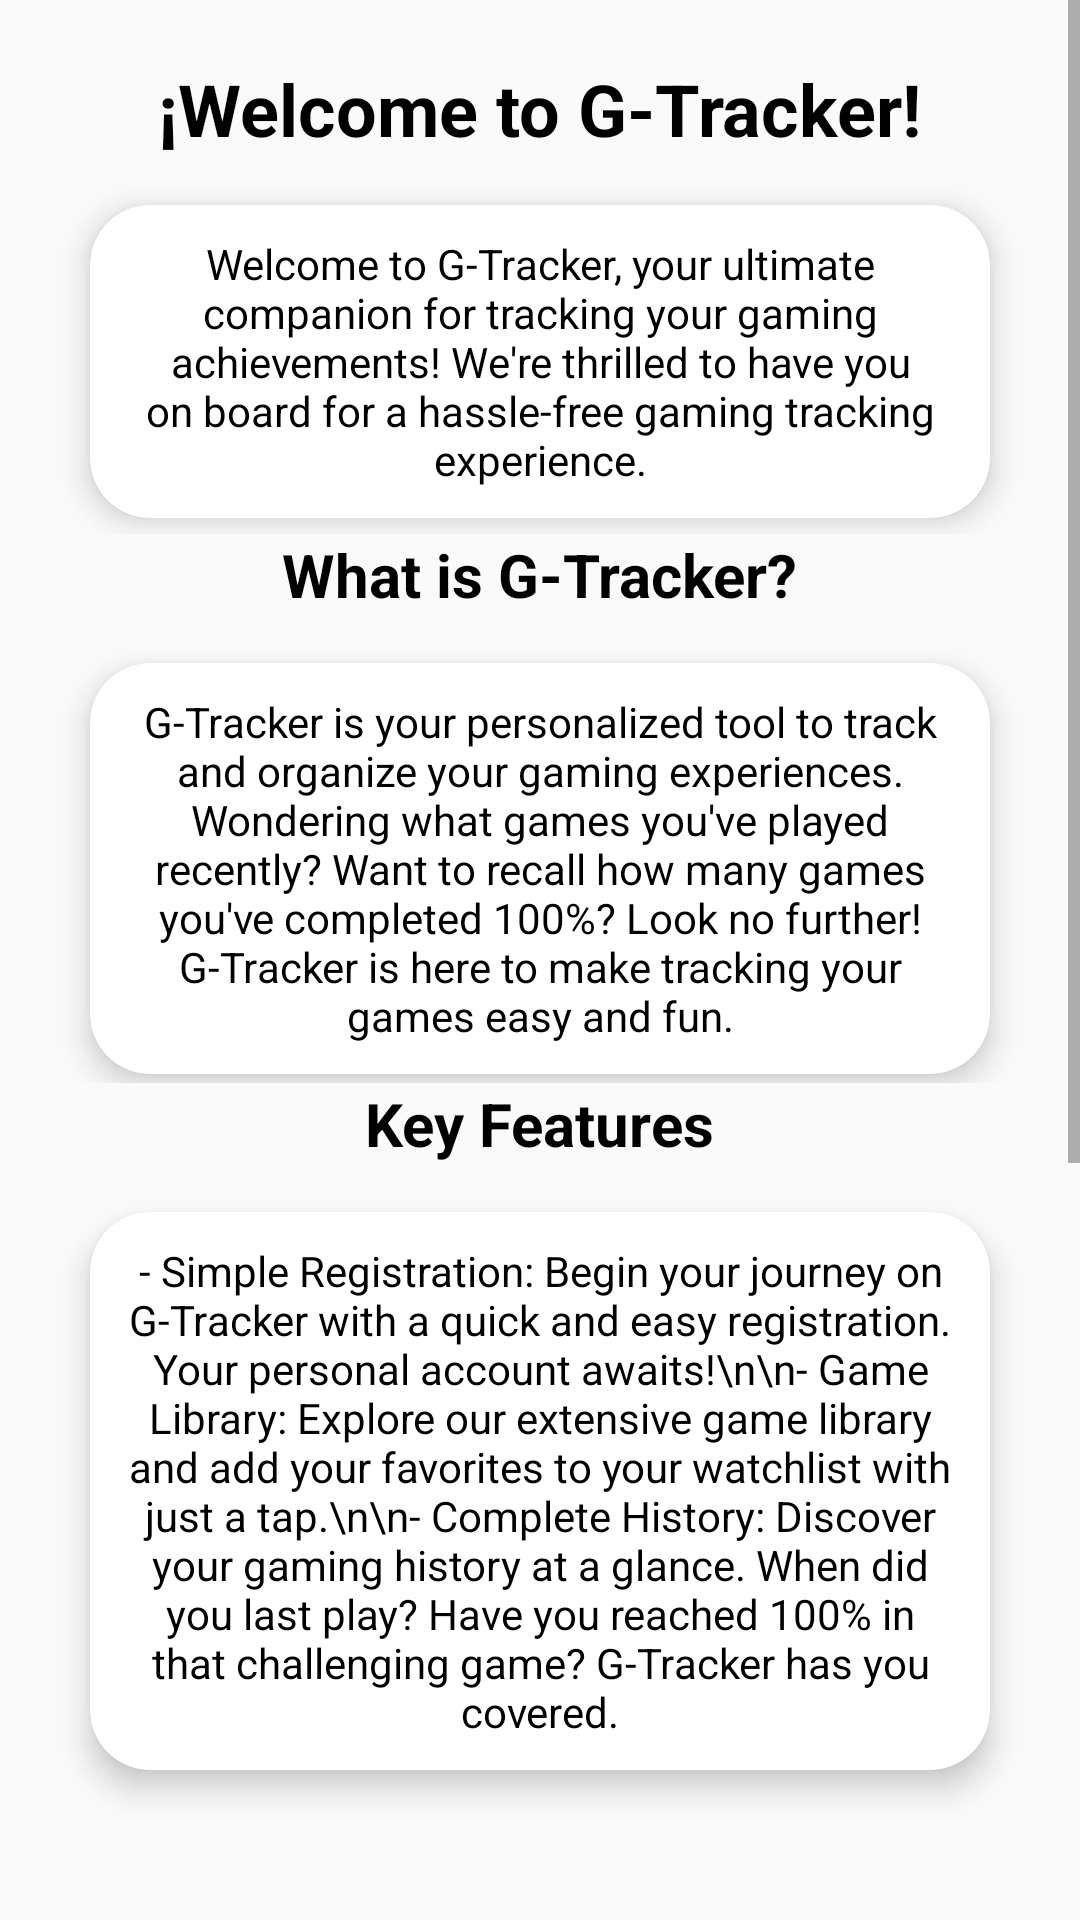

Produce the Android XML layout that renders to this screen, including the resource entries it uses.
<!-- AndroidManifest.xml: application theme Theme.Frontend_Android -->
<!-- res/layout/fragment_home.xml -->
<?xml version="1.0" encoding="utf-8"?>
<LinearLayout xmlns:android="http://schemas.android.com/apk/res/android"
    xmlns:app="http://schemas.android.com/apk/res-auto"
    xmlns:tools="http://schemas.android.com/tools"
    android:layout_width="match_parent"
    android:layout_height="wrap_content"
    android:orientation="vertical"
    tools:context=".MainActivity">

    <ScrollView
        android:layout_width="match_parent"
        android:layout_height="match_parent">

        <LinearLayout
            android:layout_width="match_parent"
            android:layout_height="wrap_content"
            android:gravity="center_horizontal"
            android:orientation="vertical">

            <LinearLayout
                android:id="@+id/WelcomeContainer"
                android:layout_width="match_parent"
                android:layout_height="178dp"
                android:gravity="center_horizontal"
                android:orientation="vertical">

                <TextView
                    android:id="@+id/WelcomeTitle"
                    android:layout_width="wrap_content"
                    android:layout_height="wrap_content"
                    android:layout_marginTop="20dp"
                    android:layout_marginBottom="16dp"
                    android:text="¡Welcome to G-Tracker!"
                    android:textColor="@color/black"
                    android:textSize="24sp"
                    android:textStyle="bold" />

                <androidx.cardview.widget.CardView
                    android:id="@+id/WelcomeDescriptionContainer"
                    android:layout_width="match_parent"
                    android:layout_height="wrap_content"
                    android:layout_marginLeft="30dp"
                    android:layout_marginRight="30dp"
                    app:cardBackgroundColor="@color/white"
                    app:cardCornerRadius="20dp"
                    app:cardElevation="6dp">

                    <TextView
                        android:id="@+id/WelcomeDescription"
                        android:layout_width="wrap_content"
                        android:layout_height="match_parent"
                        android:gravity="center"
                        android:padding="10dp"
                        android:text="Welcome to G-Tracker, your ultimate companion for tracking your gaming achievements! We're thrilled to have you on board for a hassle-free gaming tracking experience."
                        android:textColor="@color/black" />
                </androidx.cardview.widget.CardView>
            </LinearLayout>

            <LinearLayout
                android:id="@+id/WhatIsContainer"
                android:layout_width="match_parent"
                android:layout_height="183dp"
                android:gravity="center_horizontal"
                android:orientation="vertical">

                <TextView
                    android:id="@+id/WhatIsTitle"
                    android:layout_width="wrap_content"
                    android:layout_height="wrap_content"
                    android:layout_marginBottom="16dp"
                    android:text="What is G-Tracker?"
                    android:textColor="@color/black"
                    android:textSize="20sp"
                    android:textStyle="bold" />

                <androidx.cardview.widget.CardView
                    android:id="@+id/WhatIsDescriptionContainer"
                    android:layout_width="match_parent"
                    android:layout_height="wrap_content"
                    android:layout_marginLeft="30dp"
                    android:layout_marginRight="30dp"
                    app:cardBackgroundColor="@color/white"
                    app:cardCornerRadius="20dp"
                    app:cardElevation="6dp">

                    <TextView
                        android:id="@+id/WhatIsDescription"
                        android:layout_width="wrap_content"
                        android:layout_height="match_parent"
                        android:gravity="center"
                        android:padding="10dp"
                        android:text="G-Tracker is your personalized tool to track and organize your gaming experiences. Wondering what games you've played recently? Want to recall how many games you've completed 100%? Look no further! G-Tracker is here to make tracking your games easy and fun."
                        android:textColor="@color/black" />
                </androidx.cardview.widget.CardView>
            </LinearLayout>

            <LinearLayout
                android:id="@+id/KeyFeaturesContainer"
                android:layout_width="match_parent"
                android:layout_height="282dp"
                android:gravity="center_horizontal"
                android:orientation="vertical">

                <TextView
                    android:id="@+id/KeyFeaturesTitle"
                    android:layout_width="wrap_content"
                    android:layout_height="wrap_content"
                    android:layout_marginBottom="16dp"
                    android:text="Key Features"
                    android:textColor="@color/black"
                    android:textSize="20sp"
                    android:textStyle="bold" />

                <androidx.cardview.widget.CardView
                    android:id="@+id/KeyFeaturesDescriptionContainer"
                    android:layout_width="match_parent"
                    android:layout_height="wrap_content"
                    android:layout_marginLeft="30dp"
                    android:layout_marginRight="30dp"
                    app:cardBackgroundColor="@color/white"
                    app:cardCornerRadius="20dp"
                    app:cardElevation="6dp">

                    <TextView
                        android:id="@+id/KeyFeaturesDescription"
                        android:layout_width="wrap_content"
                        android:layout_height="match_parent"
                        android:gravity="center"
                        android:padding="10dp"
                        android:text="- Simple Registration: Begin your journey on G-Tracker with a quick and easy registration. Your personal account awaits!\n\n- Game Library: Explore our extensive game library and add your favorites to your watchlist with just a tap.\n\n- Complete History: Discover your gaming history at a glance. When did you last play? Have you reached 100% in that challenging game? G-Tracker has you covered."
                        android:textColor="@color/black" />
                </androidx.cardview.widget.CardView>
            </LinearLayout>

            <LinearLayout
                android:id="@+id/LoveContainer"
                android:layout_width="match_parent"
                android:layout_height="234dp"
                android:gravity="center_horizontal"
                android:orientation="vertical">

                <TextView
                    android:id="@+id/LoveTitle"
                    android:layout_width="wrap_content"
                    android:layout_height="wrap_content"
                    android:layout_marginBottom="16dp"
                    android:text="Why do you will love G-Tracker?"
                    android:textColor="@color/black"
                    android:textSize="20sp"
                    android:textStyle="bold" />

                <androidx.cardview.widget.CardView
                    android:id="@+id/LoveDescriptionContainer"
                    android:layout_width="match_parent"
                    android:layout_height="wrap_content"
                    android:layout_marginLeft="30dp"
                    android:layout_marginRight="30dp"
                    app:cardBackgroundColor="@color/white"
                    app:cardCornerRadius="20dp"
                    app:cardElevation="6dp">

                    <TextView
                        android:id="@+id/LoveDescription"
                        android:layout_width="wrap_content"
                        android:layout_height="match_parent"
                        android:gravity="center"
                        android:padding="10dp"
                        android:text="- 🎮 Effortless Organization: Keep your games in order and never forget an epic victory.\n\n- 🏆 Highlighted Achievements: Celebrate your accomplishments by reaching 100% in those games you love.\n\n- 🕹️ Endless Exploration: Discover new exciting titles in our extensive game library."
                        android:textColor="@color/black" />
                </androidx.cardview.widget.CardView>
            </LinearLayout>

            <LinearLayout
                android:id="@+id/SignUpContainer"
                android:layout_width="match_parent"
                android:layout_height="180dp"
                android:gravity="center_horizontal"
                android:orientation="vertical">

                <TextView
                    android:id="@+id/SignUpTitle"
                    android:layout_width="wrap_content"
                    android:layout_height="wrap_content"
                    android:layout_marginBottom="16dp"
                    android:gravity="center_horizontal"
                    android:text="Sign Up Now and Elevate Your Gaming Experience to the Next Level"
                    android:textColor="@color/black"
                    android:textSize="20sp"
                    android:textStyle="bold" />

                <androidx.cardview.widget.CardView
                    android:id="@+id/SignUpDescriptionContainer"
                    android:layout_width="match_parent"
                    android:layout_height="90dp"
                    android:layout_marginLeft="30dp"
                    android:layout_marginRight="30dp"
                    android:layout_marginBottom="30dp"
                    app:cardBackgroundColor="@color/white"
                    app:cardCornerRadius="20dp"
                    app:cardElevation="6dp">

                    <TextView
                        android:id="@+id/SignUpDescription"
                        android:layout_width="match_parent"
                        android:layout_height="wrap_content"
                        android:gravity="center"
                        android:padding="10dp"
                        android:text="Get ready for a more organized and memorable gaming experience with G-Tracker! Sign up now to start your journey to hassle-free game tracking."
                        android:textColor="@color/black" />
                </androidx.cardview.widget.CardView>
            </LinearLayout>

        </LinearLayout>
    </ScrollView>
</LinearLayout>
<!-- resources referenced by this layout -->
<resources>
  <color name="black">#FF000000</color>
  <color name="white">#FFFFFFFF</color>
  <style name="Theme.Frontend_Android" parent="Theme.AppCompat.Light.DarkActionBar">
          
          <item name="colorPrimary">@color/primary</item>
          <item name="colorPrimaryVariant">@color/primary</item>
          <item name="colorOnPrimary">@color/primary</item>
          
          <item name="colorSecondary">@color/teal_200</item>
          <item name="colorSecondaryVariant">@color/teal_700</item>
          <item name="colorOnSecondary">@color/black</item>
          
          <item name="android:statusBarColor">?attr/colorPrimaryVariant</item>
          
      </style>
  <color name="primary">#FF653208</color>
  <color name="teal_200">#FF03DAC5</color>
  <color name="teal_700">#FF018786</color>
</resources>
